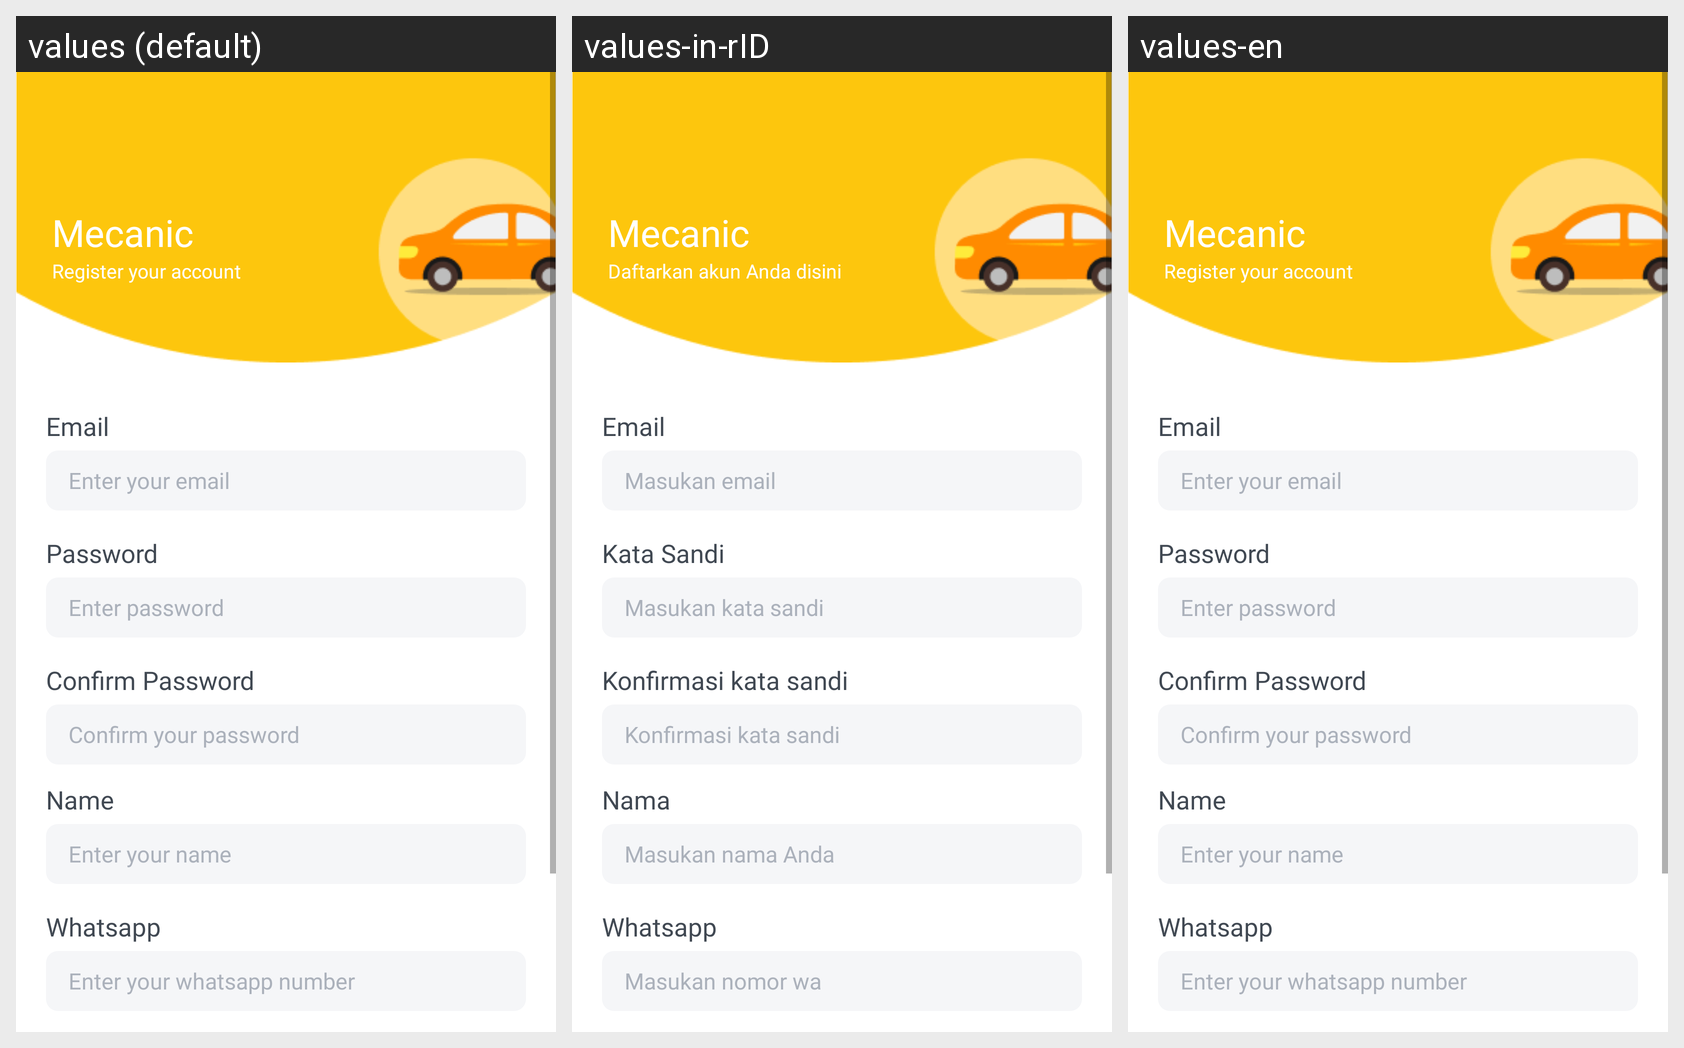

Strings drawn on this Android screen and how each of the app's shown locales translates them:
Android screen res/layout/activity_regist_customer.xml rendered under 3 locales, left to right: values (default), values-in-rID, values-en. Device: Nexus 5 (rendered at 1080×1920; each locale shown at half size, 540×960, under a caption strip naming it); theme Theme.Mecanic.
Strings drawn on this screen, with the default value and each locale's value (text and hints the layout hard-codes, and strings that could not be matched under every locale, appear in the picture but are not listed):

appTitle
  values: Mecanic
  values-in-rID: Mecanic  [not translated; the default value is used]
  values-en: Mecanic  [not translated; the default value is used]

daftarkan_akun_anda_disini
  values: Register your account
  values-in-rID: Daftarkan akun Anda disini
  values-en: Register your account

email_label
  values: Email
  values-in-rID: Email  [not translated; the default value is used]
  values-en: Email  [not translated; the default value is used]

masukan_e_mail
  values: Enter your email
  values-in-rID: Masukan email
  values-en: Enter your email

password_label
  values: Password
  values-in-rID: Kata Sandi
  values-en: Password

enter_password
  values: Enter password
  values-in-rID: Masukan kata sandi
  values-en: Enter password

konfirmasi_password
  values: Confirm Password
  values-in-rID: Konfirmasi kata sandi
  values-en: Confirm Password

confirm_your_password
  values: Confirm your password
  values-in-rID: Konfirmasi kata sandi
  values-en: Confirm your password

name
  values: Name
  values-in-rID: Nama
  values-en: Name

masukan_nama_depan
  values: Enter your name
  values-in-rID: Masukan nama Anda
  values-en: Enter your name

nomor_wa
  values: Whatsapp
  values-in-rID: Whatsapp  [not translated; the default value is used]
  values-en: Whatsapp  [not translated; the default value is used]

masukan_nomor_whatsapp
  values: Enter your whatsapp number
  values-in-rID: Masukan nomor wa
  values-en: Enter your whatsapp number
